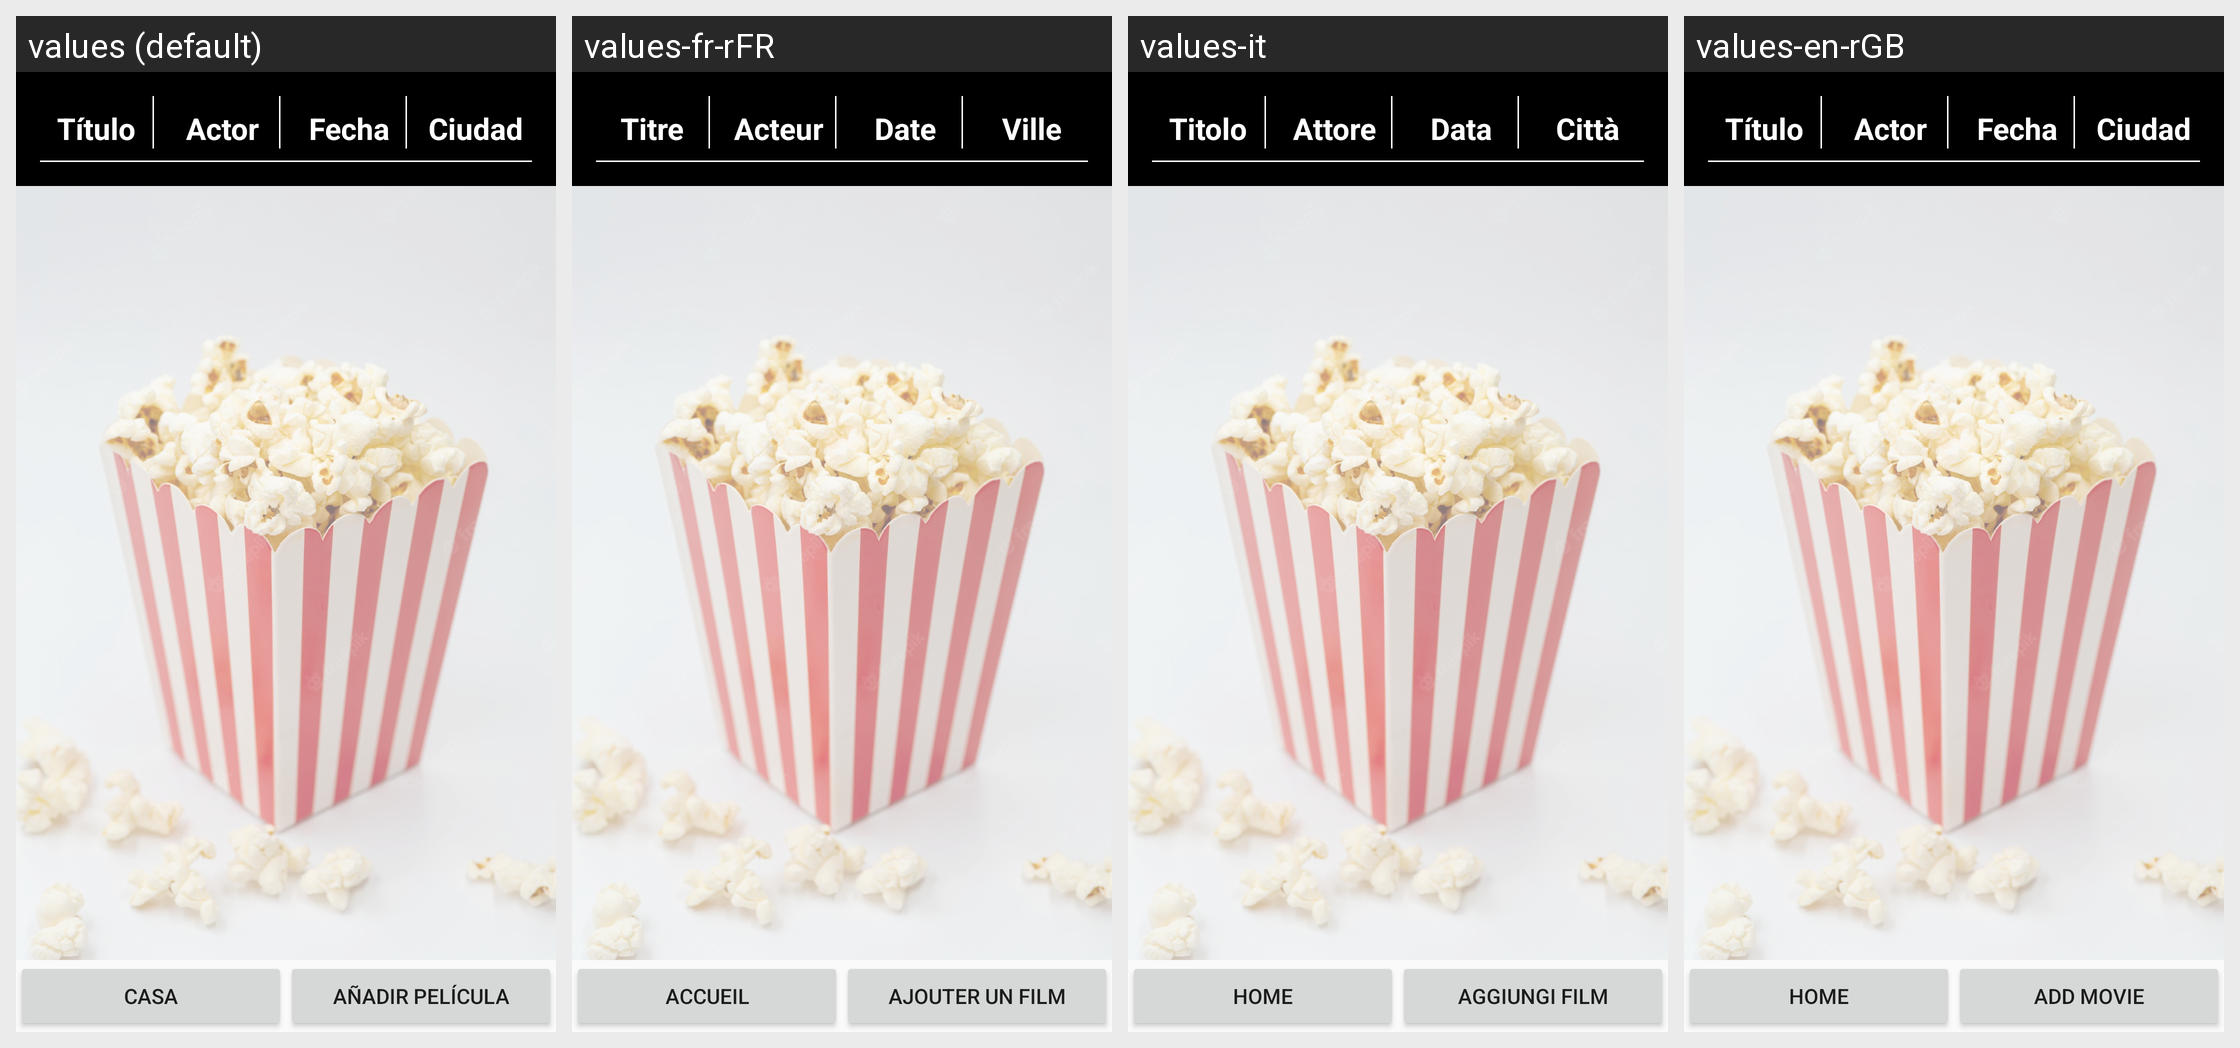

The same Android screen rendered under several of its app's locales, left to right. List the strings drawn on it with the default value and each locale's translation.
Android screen res/layout/activity_movies.xml rendered under 4 locales, left to right: values (default), values-fr-rFR, values-it, values-en-rGB. Device: Nexus 5 (rendered at 1080×1920; each locale shown at half size, 540×960, under a caption strip naming it); theme Theme.FinalNativas.NoActionBar.
Strings drawn on this screen, with the default value and each locale's value (text and hints the layout hard-codes appear in the picture but are not listed):

menu_home
  values: Casa
  values-fr-rFR: Accueil
  values-it: Home
  values-en-rGB: Home

btn_add_movie
  values: Añadir película
  values-fr-rFR: Ajouter un film
  values-it: Aggiungi film
  values-en-rGB: Add Movie

titulo
  values: Título
  values-fr-rFR: Titre
  values-it: Titolo
  values-en-rGB: Título  [not translated; the default value is used]

actor
  values: Actor
  values-fr-rFR: Acteur
  values-it: Attore
  values-en-rGB: Actor  [not translated; the default value is used]

fecha
  values: Fecha
  values-fr-rFR: Date
  values-it: Data
  values-en-rGB: Fecha  [not translated; the default value is used]

ciudad
  values: Ciudad
  values-fr-rFR: Ville
  values-it: Città
  values-en-rGB: Ciudad  [not translated; the default value is used]
